2-way image classification set "data" from GitHub (ksushrut/Kaggle); label vocabulary: benign, malignant.

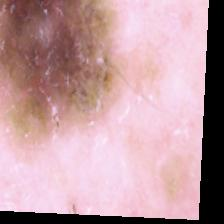
Label: malignant

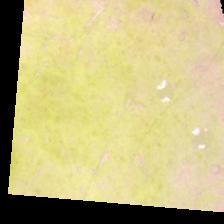
Label: benign

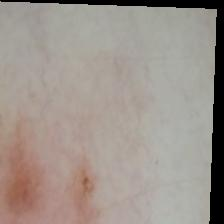
Label: malignant

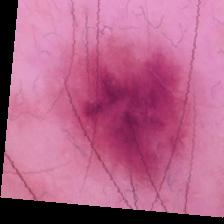
Label: benign

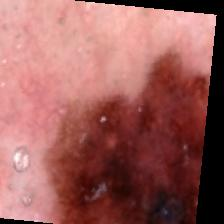
Label: malignant

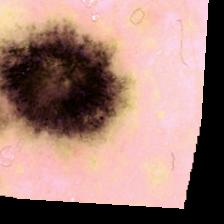
Label: benign
